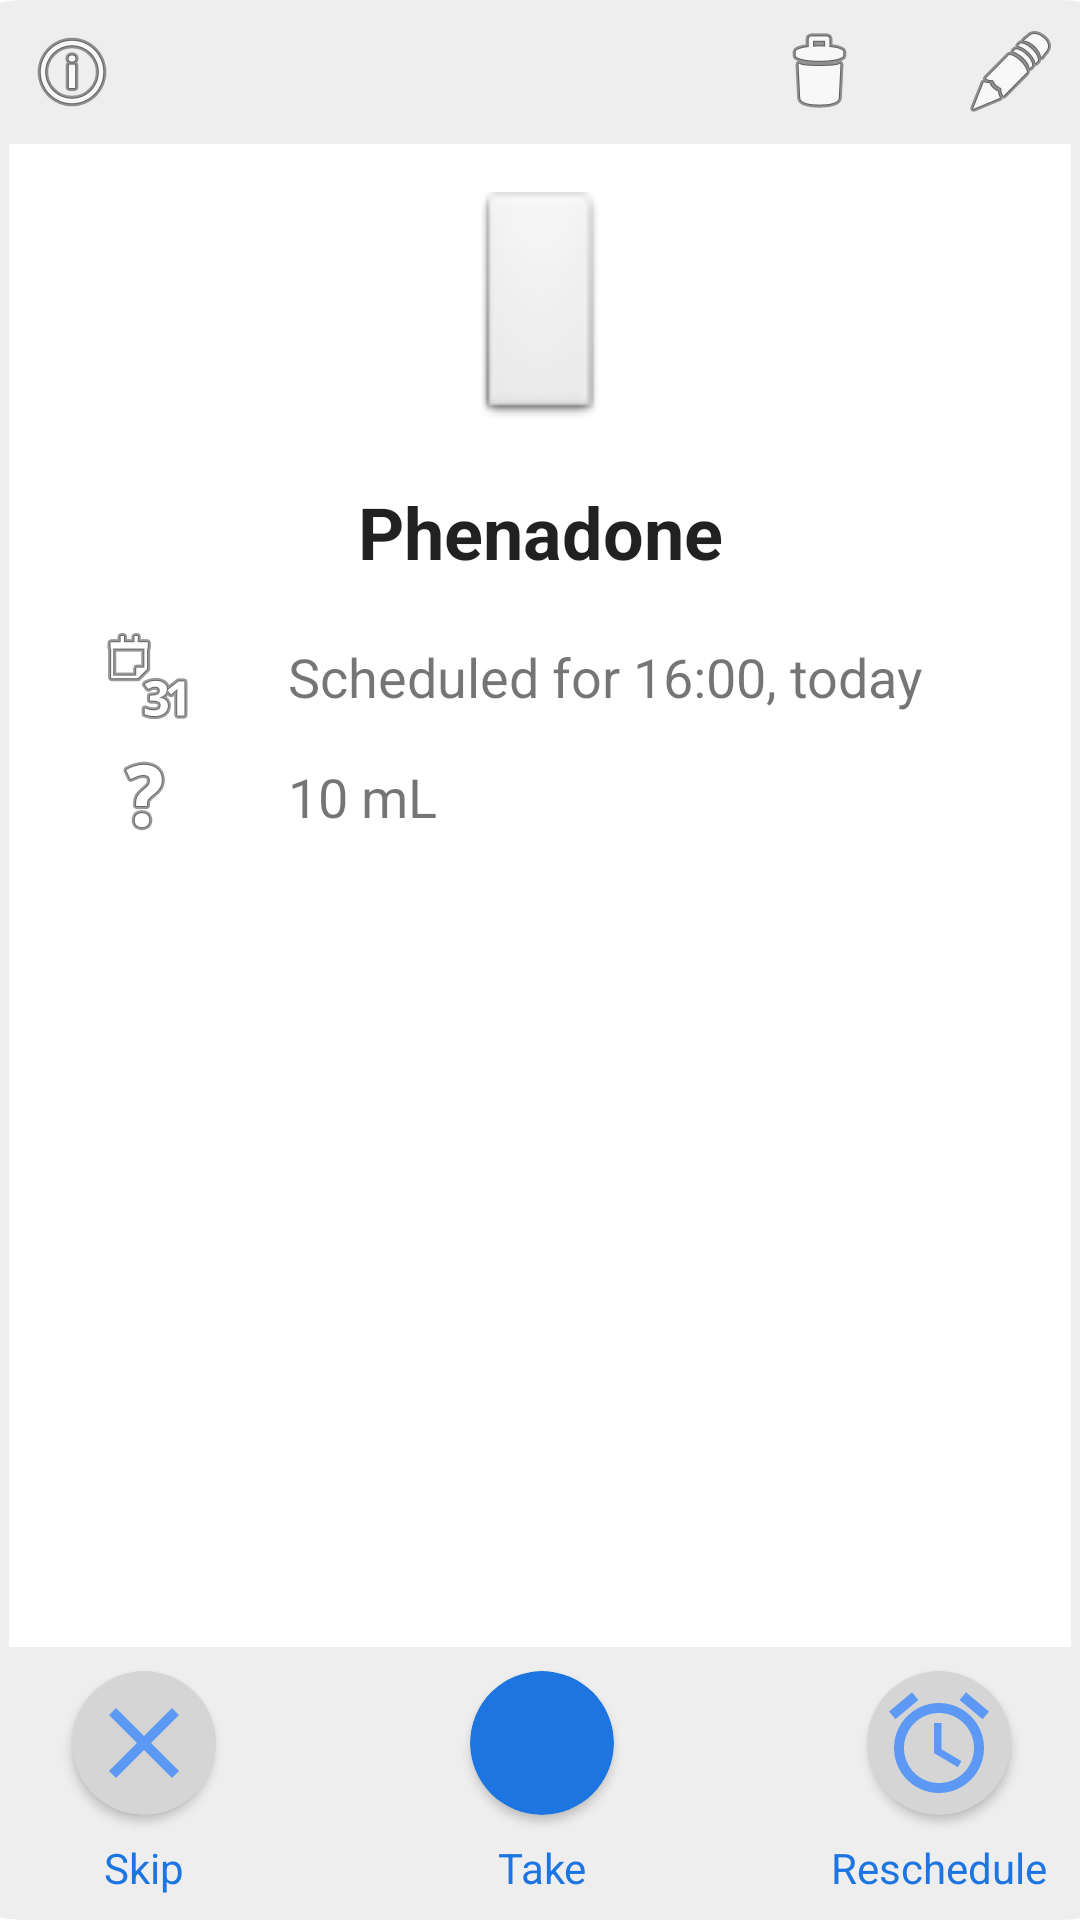

Reconstruct the res/layout file that produces this screen, plus the resources it refers to.
<!-- AndroidManifest.xml: application theme Theme.MedicineReminder -->
<!-- res/layout/dialog.xml -->
<?xml version="1.0" encoding="utf-8"?>
<androidx.constraintlayout.widget.ConstraintLayout xmlns:android="http://schemas.android.com/apk/res/android"
    xmlns:app="http://schemas.android.com/apk/res-auto"
    xmlns:tools="http://schemas.android.com/tools"
    android:layout_width="match_parent"
    android:layout_height="wrap_content"
    android:background="@drawable/round_corners">

    <androidx.constraintlayout.widget.ConstraintLayout
        android:id="@+id/constraint_layout_top_notification_dialog"
        android:layout_width="409dp"
        android:layout_height="wrap_content"
        android:layout_marginStart="1dp"
        android:layout_marginEnd="1dp"
        android:background="@drawable/top_round_corners"
        app:layout_constraintEnd_toEndOf="parent"
        app:layout_constraintStart_toStartOf="parent"
        app:layout_constraintTop_toTopOf="parent">

        <ImageView
            android:id="@+id/image_view_delete_notification_dialog"
            android:layout_width="32dp"
            android:layout_height="48dp"
            android:layout_marginEnd="32dp"
            app:layout_constraintBottom_toBottomOf="parent"
            app:layout_constraintEnd_toStartOf="@+id/image_view_edit_notification_dialog"
            app:layout_constraintTop_toTopOf="parent"
            app:srcCompat="@android:drawable/ic_menu_delete" />

        <ImageView
            android:id="@+id/image_view_edit_notification_dialog"
            android:layout_width="32dp"
            android:layout_height="32dp"
            android:layout_marginTop="8dp"
            android:layout_marginEnd="32dp"
            android:layout_marginBottom="8dp"
            app:layout_constraintBottom_toBottomOf="parent"
            app:layout_constraintEnd_toEndOf="parent"
            app:layout_constraintTop_toTopOf="parent"
            app:srcCompat="@android:drawable/ic_menu_edit" />

        <ImageView
            android:id="@+id/image_view_info_notification_dialog"
            android:layout_width="32dp"
            android:layout_height="32dp"
            android:layout_marginStart="32dp"
            app:layout_constraintBottom_toBottomOf="@+id/image_view_delete_notification_dialog"
            app:layout_constraintStart_toStartOf="parent"
            app:layout_constraintTop_toTopOf="@+id/image_view_delete_notification_dialog"
            app:srcCompat="@android:drawable/ic_menu_info_details" />
    </androidx.constraintlayout.widget.ConstraintLayout>

    <ImageView
        android:id="@+id/image_view_med_icon_notification_dialog"
        android:layout_width="46dp"
        android:layout_height="81dp"
        android:layout_marginTop="16dp"
        app:layout_constraintEnd_toEndOf="parent"
        app:layout_constraintHorizontal_bias="0.5"
        app:layout_constraintStart_toStartOf="parent"
        app:layout_constraintTop_toBottomOf="@+id/constraint_layout_top_notification_dialog"
        app:srcCompat="@android:drawable/btn_default_small" />

    <TextView
        android:id="@+id/text_view_med_name_notification_dialog"
        android:layout_width="wrap_content"
        android:layout_height="wrap_content"
        android:layout_marginTop="16dp"
        android:text="Phenadone"
        android:textAppearance="@style/TextAppearance.AppCompat.Body1"
        android:textSize="24sp"
        android:textStyle="bold"
        app:layout_constraintEnd_toEndOf="parent"
        app:layout_constraintHorizontal_bias="0.5"
        app:layout_constraintStart_toStartOf="parent"
        app:layout_constraintTop_toBottomOf="@+id/image_view_med_icon_notification_dialog" />

    <ImageView
        android:id="@+id/image_view_calendar_notification_dialog"
        android:layout_width="wrap_content"
        android:layout_height="wrap_content"
        android:layout_marginStart="32dp"
        android:layout_marginTop="16dp"
        app:layout_constraintStart_toStartOf="parent"
        app:layout_constraintTop_toBottomOf="@+id/text_view_med_name_notification_dialog"
        app:srcCompat="@android:drawable/ic_menu_month" />

    <ImageView
        android:id="@+id/image_view_quantity_notification_dialog"
        android:layout_width="wrap_content"
        android:layout_height="wrap_content"
        android:layout_marginTop="8dp"
        app:layout_constraintStart_toStartOf="@+id/image_view_calendar_notification_dialog"
        app:layout_constraintTop_toBottomOf="@+id/image_view_calendar_notification_dialog"
        app:srcCompat="@android:drawable/ic_menu_help" />

    <TextView
        android:id="@+id/text_view_time_notification_dialog"
        android:layout_width="wrap_content"
        android:layout_height="wrap_content"
        android:layout_marginStart="32dp"
        android:text="Scheduled for 16:00, today"
        android:textSize="18sp"
        app:layout_constraintBottom_toBottomOf="@+id/image_view_calendar_notification_dialog"
        app:layout_constraintStart_toEndOf="@+id/image_view_calendar_notification_dialog"
        app:layout_constraintTop_toTopOf="@+id/image_view_calendar_notification_dialog" />

    <TextView
        android:id="@+id/text_view_quantity_notification_dialog"
        android:layout_width="wrap_content"
        android:layout_height="wrap_content"
        android:text="10 mL"
        android:textSize="18sp"
        app:layout_constraintBottom_toBottomOf="@+id/image_view_quantity_notification_dialog"
        app:layout_constraintStart_toStartOf="@+id/text_view_time_notification_dialog"
        app:layout_constraintTop_toTopOf="@+id/image_view_quantity_notification_dialog" />

    <androidx.constraintlayout.widget.ConstraintLayout
        android:layout_width="409dp"
        android:layout_height="wrap_content"
        android:layout_marginTop="16dp"
        android:background="@drawable/bottom_round_corners"
        app:layout_constraintBottom_toBottomOf="parent"
        app:layout_constraintEnd_toEndOf="parent"
        app:layout_constraintStart_toStartOf="parent"
        app:layout_constraintTop_toBottomOf="@+id/image_view_quantity_notification_dialog"
        app:layout_constraintVertical_bias="1.0">

        <androidx.cardview.widget.CardView
            android:id="@+id/card_view_take_notification_dialog"
            android:layout_width="48dp"
            android:layout_height="48dp"
            app:cardBackgroundColor="#1C75E1"
            app:cardCornerRadius="25dp"
            app:contentPadding="4dp"
            app:layout_constraintBottom_toBottomOf="@+id/card_view_skip_notification_dialog"
            app:layout_constraintEnd_toStartOf="@+id/card_view_reschedule_notification_dialog"
            app:layout_constraintHorizontal_bias="0.5"
            app:layout_constraintStart_toEndOf="@+id/card_view_skip_notification_dialog"
            app:layout_constraintTop_toTopOf="@+id/card_view_skip_notification_dialog">

            <ImageView
                android:id="@+id/image_view_take_notification_dialog"
                android:layout_width="match_parent"
                android:layout_height="match_parent"
                app:srcCompat="@drawable/ic_check" />
        </androidx.cardview.widget.CardView>

        <androidx.cardview.widget.CardView
            android:id="@+id/card_view_skip_notification_dialog"
            android:layout_width="48dp"
            android:layout_height="48dp"
            android:layout_marginStart="48dp"
            android:layout_marginTop="8dp"
            app:cardBackgroundColor="#D5D5D5"
            app:cardCornerRadius="25dp"
            app:contentPadding="4dp"
            app:layout_constraintStart_toStartOf="parent"
            app:layout_constraintTop_toTopOf="parent">

            <ImageView
                android:id="@+id/image_view_skip_notification_dialog"
                android:layout_width="match_parent"
                android:layout_height="match_parent"
                app:srcCompat="@drawable/ic_skip" />
        </androidx.cardview.widget.CardView>

        <androidx.cardview.widget.CardView
            android:id="@+id/card_view_reschedule_notification_dialog"
            android:layout_width="48dp"
            android:layout_height="48dp"
            android:layout_marginEnd="48dp"
            app:cardBackgroundColor="#D5D5D5"
            app:cardCornerRadius="25dp"
            app:contentPadding="4dp"
            app:layout_constraintBottom_toBottomOf="@+id/card_view_take_notification_dialog"
            app:layout_constraintEnd_toEndOf="parent"
            app:layout_constraintTop_toTopOf="@+id/card_view_take_notification_dialog">

            <ImageView
                android:id="@+id/image_view_reschedule_notification_dialog"
                android:layout_width="match_parent"
                android:layout_height="match_parent"
                app:srcCompat="@drawable/ic_alarm" />
        </androidx.cardview.widget.CardView>

        <TextView
            android:id="@+id/text_view_skip_notification_dialog"
            android:layout_width="wrap_content"
            android:layout_height="wrap_content"
            android:layout_marginTop="8dp"
            android:layout_marginBottom="8dp"
            android:text="Skip"
            android:textColor="#1C75E1"
            app:layout_constraintBottom_toBottomOf="parent"
            app:layout_constraintEnd_toEndOf="@+id/card_view_skip_notification_dialog"
            app:layout_constraintStart_toStartOf="@+id/card_view_skip_notification_dialog"
            app:layout_constraintTop_toBottomOf="@+id/card_view_skip_notification_dialog" />

        <TextView
            android:id="@+id/text_view_take_notification_dialog"
            android:layout_width="wrap_content"
            android:layout_height="wrap_content"
            android:text="Take"
            android:textColor="#1C75E1"
            app:layout_constraintBottom_toBottomOf="@+id/text_view_skip_notification_dialog"
            app:layout_constraintEnd_toEndOf="@+id/card_view_take_notification_dialog"
            app:layout_constraintStart_toStartOf="@+id/card_view_take_notification_dialog"
            app:layout_constraintTop_toTopOf="@+id/text_view_skip_notification_dialog" />

        <TextView
            android:id="@+id/text_view_reschedule_notification_dialog"
            android:layout_width="wrap_content"
            android:layout_height="wrap_content"
            android:text="Reschedule"
            android:textColor="#1C75E1"
            app:layout_constraintBottom_toBottomOf="@+id/text_view_take_notification_dialog"
            app:layout_constraintEnd_toEndOf="@+id/card_view_reschedule_notification_dialog"
            app:layout_constraintStart_toStartOf="@+id/card_view_reschedule_notification_dialog"
            app:layout_constraintTop_toTopOf="@+id/text_view_take_notification_dialog" />

    </androidx.constraintlayout.widget.ConstraintLayout>

</androidx.constraintlayout.widget.ConstraintLayout>
<!-- resources referenced by this layout -->
<resources>
  <!-- drawable bottom_round_corners (drawable) -->
  <?xml version="1.0" encoding="UTF-8"?>
  <shape xmlns:android="http://schemas.android.com/apk/res/android">
      <solid android:color="#EEEEEE"/>
      <stroke android:width="3dp" android:color="#EEEEEE" />
      <corners android:bottomLeftRadius="30dp" android:bottomRightRadius="30dp"/>
      <padding android:left="0dp" android:top="0dp" android:right="0dp" android:bottom="0dp" />
  </shape>
  <!-- drawable ic_alarm (drawable-anydpi) -->
  <vector xmlns:android="http://schemas.android.com/apk/res/android"
      android:width="24dp"
      android:height="24dp"
      android:viewportWidth="24"
      android:viewportHeight="24"
      android:tint="#3E8AFB"
      android:alpha="0.8">
    <path
        android:fillColor="@android:color/white"
        android:pathData="M22,5.72l-4.6,-3.86 -1.29,1.53 4.6,3.86L22,5.72zM7.88,3.39L6.6,1.86 2,5.71l1.29,1.53 4.59,-3.85zM12.5,8L11,8v6l4.75,2.85 0.75,-1.23 -4,-2.37L12.5,8zM12,4c-4.97,0 -9,4.03 -9,9s4.02,9 9,9c4.97,0 9,-4.03 9,-9s-4.03,-9 -9,-9zM12,20c-3.87,0 -7,-3.13 -7,-7s3.13,-7 7,-7 7,3.13 7,7 -3.13,7 -7,7z"/>
  </vector>
  <!-- drawable ic_skip (drawable-anydpi) -->
  <vector xmlns:android="http://schemas.android.com/apk/res/android"
      android:width="24dp"
      android:height="24dp"
      android:viewportWidth="24"
      android:viewportHeight="24"
      android:tint="#3E8AFB"
      android:alpha="0.8">
    <path
        android:fillColor="@android:color/white"
        android:pathData="M19,6.41L17.59,5 12,10.59 6.41,5 5,6.41 10.59,12 5,17.59 6.41,19 12,13.41 17.59,19 19,17.59 13.41,12z"/>
  </vector>
  <!-- drawable round_corners (drawable) -->
  <?xml version="1.0" encoding="UTF-8"?>
  <shape xmlns:android="http://schemas.android.com/apk/res/android">
      <solid android:color="@android:color/transparent"/>
      <stroke android:width="3dp" android:color="#EEEEEE" />
      <corners android:radius="30dp"/>
      <padding android:left="0dp" android:top="0dp" android:right="0dp" android:bottom="0dp" />
  </shape>
  <!-- drawable top_round_corners (drawable) -->
  <?xml version="1.0" encoding="UTF-8"?>
  <shape xmlns:android="http://schemas.android.com/apk/res/android">
      <solid android:color="#EEEEEE"/>
      <stroke android:width="3dp" android:color="#EEEEEE" />
      <corners android:topLeftRadius="30dp" android:topRightRadius="30dp"/>
      <padding android:left="0dp" android:top="0dp" android:right="0dp" android:bottom="0dp" />
  </shape>
  <style name="Theme.MedicineReminder" parent="Theme.MaterialComponents.DayNight.NoActionBar">
          
          <item name="colorPrimary">@color/dodger_blue</item>
          <item name="colorPrimaryVariant">@color/purple_700</item>
          <item name="colorOnPrimary">@color/white</item>
          
          <item name="colorSecondary">@color/dodger_blue</item>
          <item name="colorSecondaryVariant">@color/teal_700</item>
          <item name="colorOnSecondary">@color/white</item>
          
          <item name="android:statusBarColor" tools:targetApi="l">?attr/colorPrimaryVariant</item>
          
      </style>
  <color name="dodger_blue">#3E8AFB</color>
  <color name="purple_700">#FF3700B3</color>
  <color name="white">#FFFFFFFF</color>
  <color name="teal_700">#FF018786</color>
</resources>
